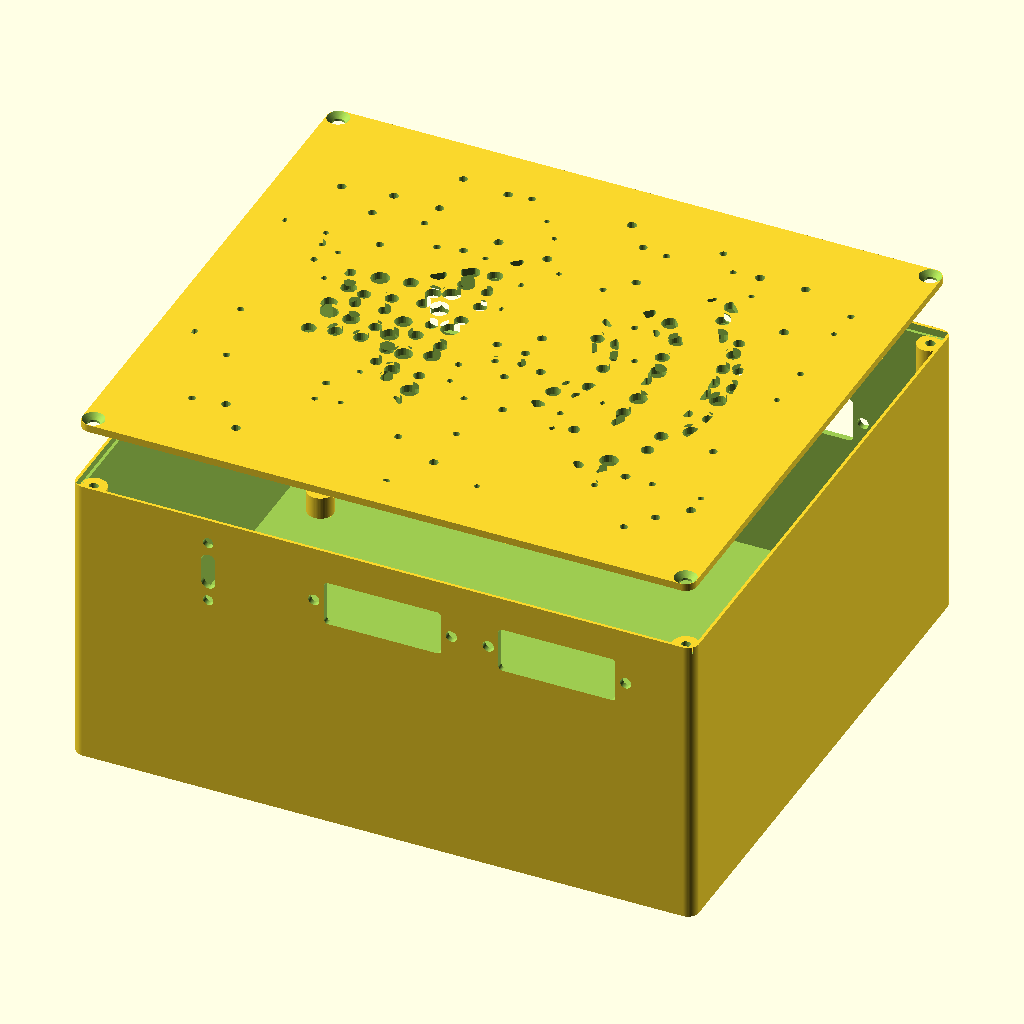
Cell 1 — every parameter at its default value.
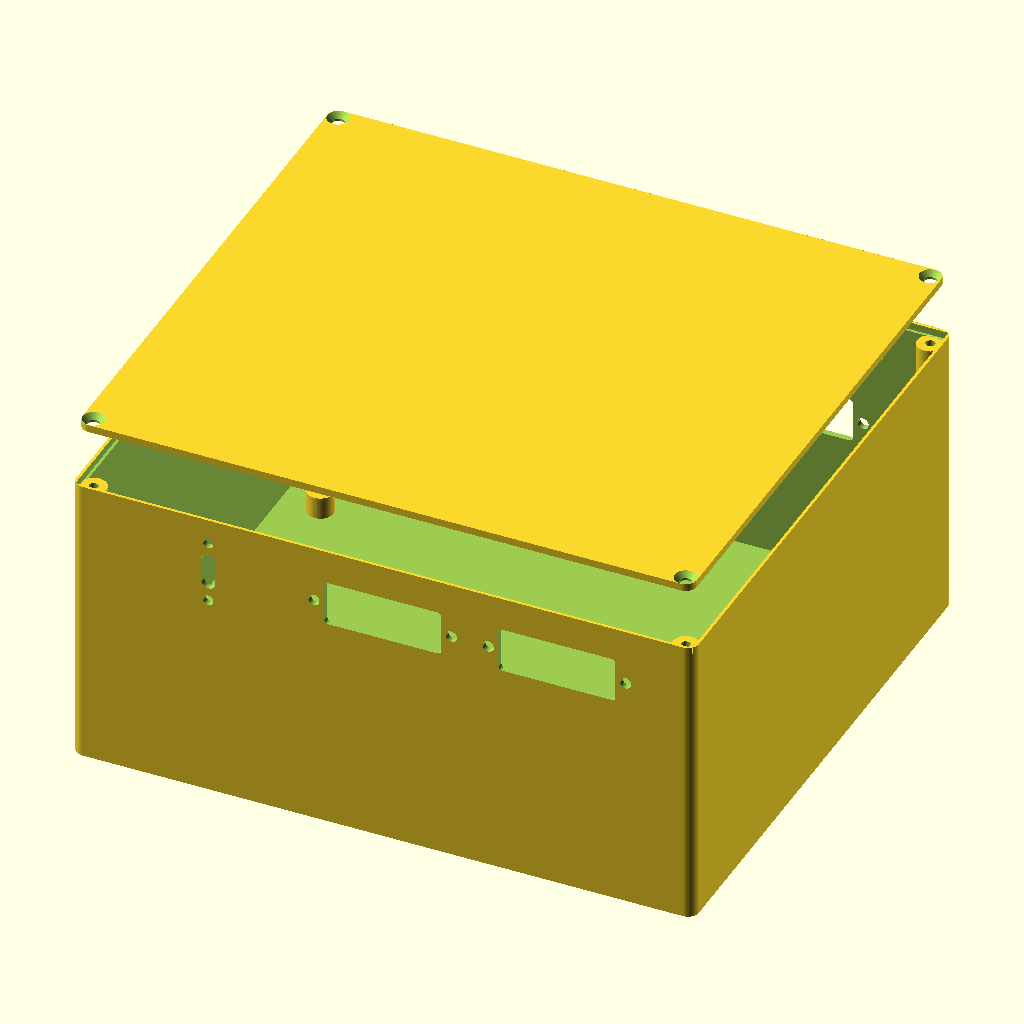
Cell 2 — lid_bubbles set to false, the other parameters unchanged.
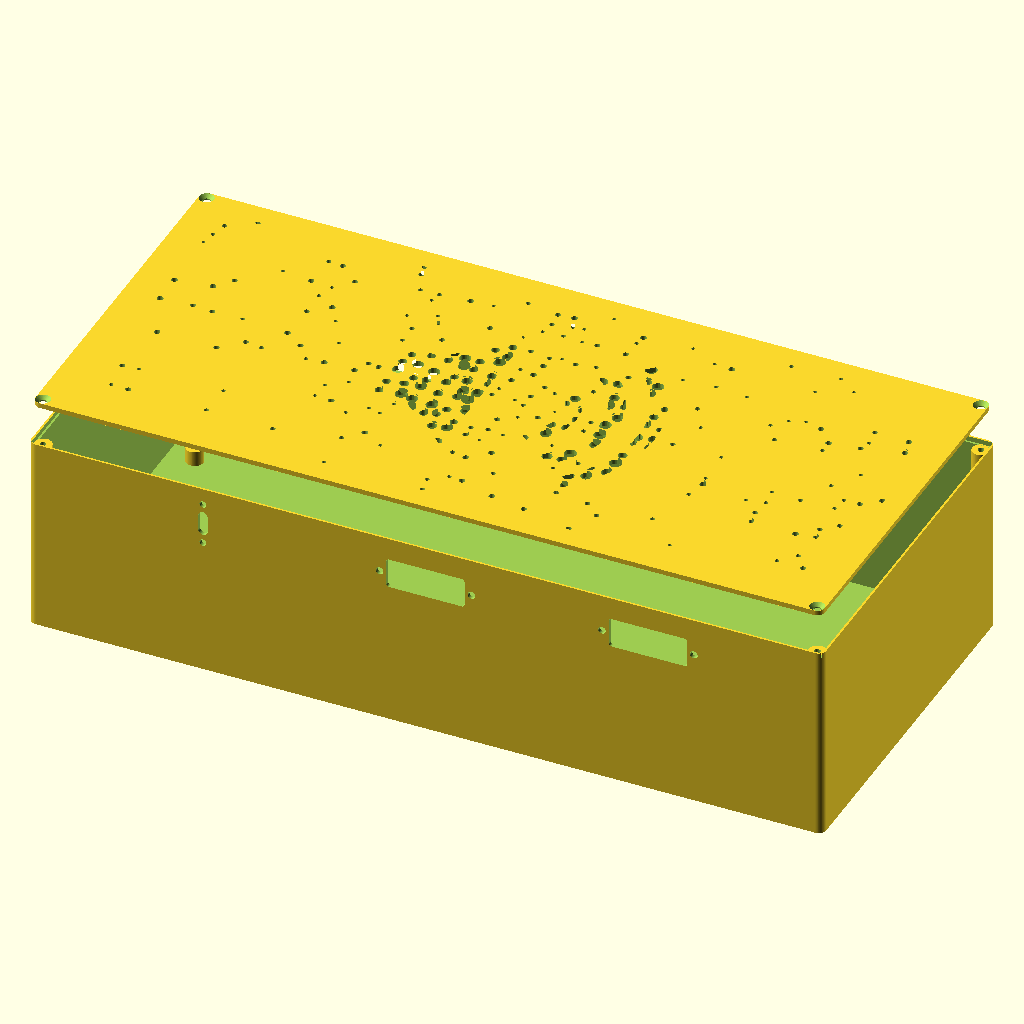
Cell 3: the same model with board_w = 304.8.
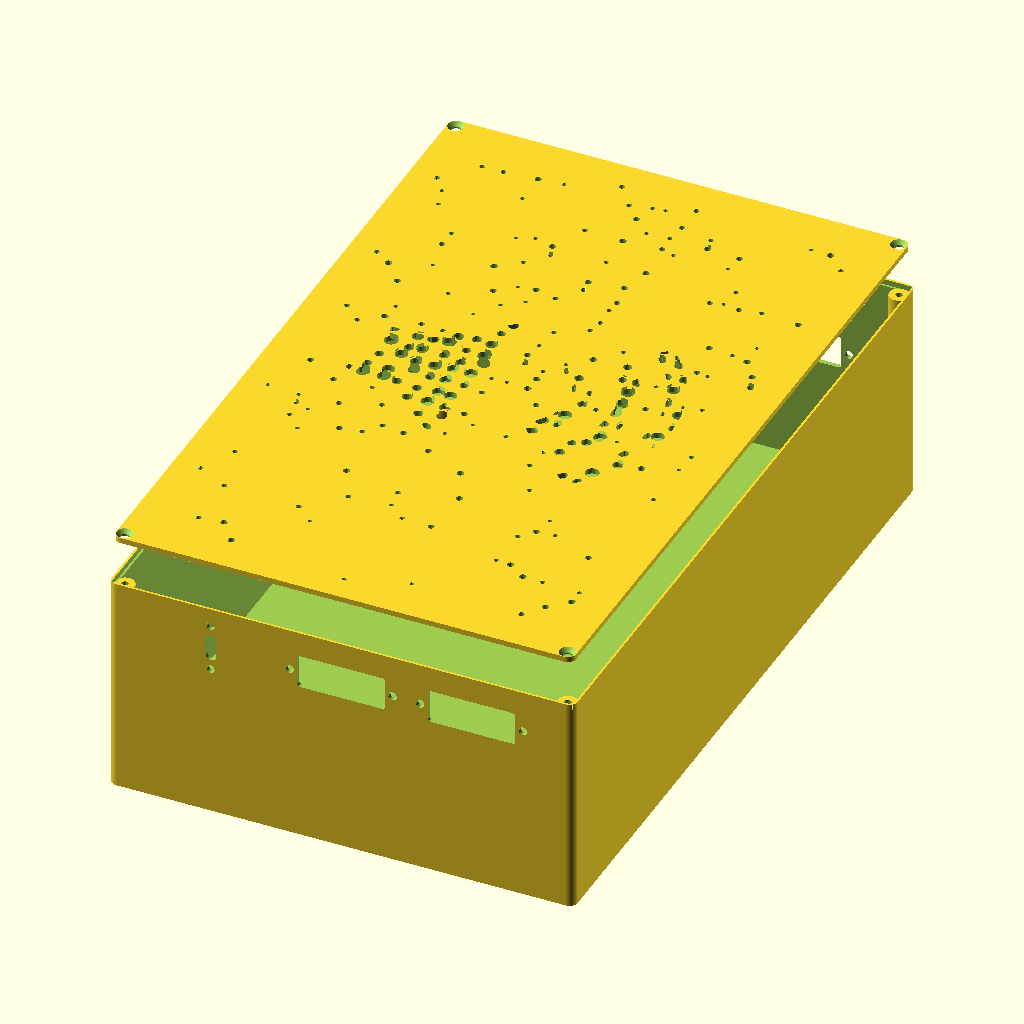
Cell 4 — board_d set to 228.6, the other parameters unchanged.
All cells are drawn from the same view direction (rotation 55°, 0°, 25°, orthographic, colour scheme Cornfield), but the view is re-fitted for each cell, so position and scale can differ between cells as well as the parameter.
OpenSCAD source file hardware/gab8-amp-case/gab8-case.scad:
/* ============================================================================
   GAB8 amplifier enclosure  —  parametric (OpenSCAD)
   ----------------------------------------------------------------------------
   Board: Wondom GAB8 (UMGAB8-01): 152.40 x 114.30, PCB 1.60,
   4x Ø3.80 holes 5.00 in from each edge. Heatsink 28.60 + 15 mm fan on top.

   Layout (this revision):
     REAR  (long edge "N")  : speaker terminal blocks  2EDGWC-5.08
     FRONT (long edge "S")  : USB-C feedthrough + power + control (SHDN/MUTE/SYNC/GND)
     LID                    : screwed down at 4 corner posts (box enlarged to fit)

   Render: open in OpenSCAD, set `part`, F5 preview, F6 + export STL.
   Check the console — it echoes whether the rear connectors actually fit.
   ========================================================================== */

$fn = 64;

/* ----------------------------- EDIT: board ------------------------------- */
board_w    = 152.40;
board_d    = 114.30;
pcb_th     = 1.60;
hole_d     = 3.80;
hole_inset = 5.00;
comp_h     = 33.0;     // tallest point ABOVE PCB (heatsink+15mm fan ~43) >>MEASURE<<

/* ----------------------------- EDIT: build ------------------------------- */
wall       = 1.6;      // 4 perimeters @0.4 — stable middle ground, still ~1/3 lighter than thick
floor_th   = 1.6;
lid_th     = 2.0;      // kept at 2.0: the M3 countersink (~1.4mm deep) needs the depth
clear_xy   = 6.0;      // board edge -> inner wall (front/sides)
rear_gap   = 20.0;     // EXTRA clearance behind the board at the REAR (for connector bodies)
total_h    = 80.0;     // overall OUTER height (floor + cavity + lid). airgap derives from it

standoff_h  = 6.0;
standoff_od = 7.0;
pilot_d     = 2.5;

/* lid: RECESSED (flush), held by 4 corner posts with M2.5 countersunk screws */
post_od        = 7.0;   // corner screw-post outer Ø
post_pilot     = 2.5;   // self-tap M3 pilot in the post
post_len       = 10.0;  // SHORT post hanging from the top (not full height) — saves filament
post_screw_len = 8.0;   // pilot depth from the top
lid_screw_d    = 3.2;   // M3 shaft clearance through the lid
lid_csk_d      = 6.0;   // M3 countersunk head Ø, 90deg
lid_lip        = 0.8;   // outer wall lip (wall 1.6 -> ledge 0.8)
lid_clear      = 0.3;   // gap around the recessed lid

/* lid vent style: "particles" (scattered halftone speaker) | "bloom" (rings) */
lid_style      = "particles";
lid_bubbles    = true;   // master enable for either lid vent style

/* --- "bloom": concentric rings of holes growing from the driver outward --- */
bub_cx_frac    = 0.50;   // focal point (driver) X as fraction of lid width
bub_cy_frac    = 0.50;   // focal point Y as fraction of lid depth
bub_ring_pitch = 10.0;   // radial spacing between bubble rings
bub_d_min      = 2.6;    // hole Ø at the centre
bub_d_max      = 7.0;    // hole Ø at the rim (clamped)
bub_d_gain     = 0.052;  // Ø growth per mm of radius
bub_arc_gap    = 3.6;    // min web between holes along a ring
bub_edge_marg  = 9.0;    // keep holes this far in from the lid edge
bub_post_keep  = 8.0;    // keep-out radius around each corner screw

/* --- "particles": diffuse scattered bubbles; big ones inside the speaker
   silhouette form it as a halftone, fine ones fade out into a particle cloud --- */
par_seed       = 11;     // RNG seed (change for a different scatter)
par_pitch      = 6.5;    // jittered-grid cell size (base spacing)
par_jit        = 1.5;    // max random offset from the cell centre (wilder = larger)
par_bg_min     = 1.4;    // background particle Ø range (the diffuse cloud)
par_bg_max     = 2.6;
par_bg_keep    = 0.52;   // base fraction of background particles kept
par_fade       = 70.0;   // distance over which the cloud thins out (diffuse)
par_spk_min    = 3.0;    // speaker-fill particle Ø range (the halftone core)
par_spk_max    = 5.0;
par_spk_w      = 120;    // overall width of the speaker silhouette on the lid
par_spk_halo   = 2.2;    // clear the diffuse cloud this far around the icon

/* --------- derived geometry (BEFORE connectors: they depend on it) ------- */
inner_w = board_w + 2*clear_xy;
inner_d = board_d + 2*clear_xy + rear_gap;          // extra depth -> goes to the rear
inner_h = total_h - floor_th - lid_th;              // cavity height from target total
airgap  = inner_h - (standoff_h + pcb_th + comp_h); // implied clearance above comps
outer_w = inner_w + 2*wall;
outer_d = inner_d + 2*wall;
bx = wall + clear_xy;  by = wall + clear_xy;
echo(str("HEIGHT: total=", total_h, "mm  cavity=", inner_h, "mm  airgap above comps=", airgap,
         "mm", (airgap < 4) ? "  >>> TOO TIGHT (raise total_h or lower comp_h) <<<" : "  ok"));

/* ----------------- EDIT: connectors (all panel-mount) ------------------- */
conn_mid    = floor_th + inner_h/2;  // mid-height of the cavity
front_raise = 25.0;                  // raise FRONT connectors (USB/power/control)
rear_raise  = 17.0;                  // raise REAR terminal grid (capped: grid must fit the box)
front_zc    = conn_mid + front_raise;
rear_zc     = conn_mid + rear_raise;

// USB-C feedthrough (front), 17 mm screw pitch, port estimated
usb_enable = true;  usb_face = "S";  usb_along = outer_w*0.22;
usb_vertical = true;    // USB-C mounted VERTICAL (per file2): screws above/below
usb_screw_pitch = 17.0; usb_screw_d = 2.8; usb_port_w = 3.8; usb_port_h = 10.0;  // vertical: narrow x tall (~3x9.2 + room)

// REAR speaker terminals 2EDGWC-5.08, arranged as a grid (cols x rows)
term_enable    = true; term_face = "N";
term_cols      = 2;     // connectors across the rear (along the edge)
term_rows      = 2;     // connectors stacked vertically -> 2x2 = 4x 4-pole = 8 ch
term_poles     = 4;
term_row_pitch = 20.0;  // vertical centre-to-centre between rows
term_port_h    = 12.2;  // port height (from reference STL)
term_hole_d    = 3.05;  // screw hole Ø (from reference STL)

// FRONT control terminal (SHDN/MUTE/SYNC/GND) 2EDGWC-5.08, 4-pole
ctrl_enable = true; ctrl_face = "S"; ctrl_along = outer_w*0.78; ctrl_poles = 4;

// FRONT power — now 4-pole (same 2EDGWC). Parallel +/- pairs for current.
pwr_enable = true;  pwr_face = "S"; pwr_along = outer_w*0.50; pwr_poles = 4;

part = "all";          // "all" | "base" | "lid"

// fit check for the rear terminals
term_flange = term_poles*5.08 + 23.67;
echo(str("REAR: ", term_cols, "x", term_rows, " of ", term_poles, "-pole  flange=", term_flange,
         "mm  row=", term_cols*term_flange, "mm vs usable=", outer_w-2*(wall+post_od), "mm",
         (term_cols*term_flange > outer_w-2*(wall+post_od)) ? "  >>> ROW TOO WIDE <<<" : "  ok"));

/* ------------------------------- helpers --------------------------------- */
module rounded_box(w, d, h, r) {
  hull() for (x=[r, w-r]) for (y=[r, d-r]) translate([x, y, 0]) cylinder(h=h, r=r);
}
module board_holes()  { for (x=[hole_inset, board_w-hole_inset]) for (y=[hole_inset, board_d-hole_inset]) translate([bx+x, by+y]) children(); }
// posts inset by (post_od/2 - 1) so they OVERLAP the walls by ~1mm (avoids tangent -> non-manifold)
module corner_posts() { o=post_od/2-1.0; for (x=[wall+o, outer_w-wall-o]) for (y=[wall+o, outer_d-wall-o]) translate([x, y]) children(); }

// rounded rectangular window through a wall (r = h/2 -> oval, used for USB-C)
module panel_window(face, a, z, w, h, r=1.0) {
  if (face=="W" || face=="E") {
    x0 = (face=="W") ? -1 : outer_w-wall-1;
    hull() for (s1=[-1,1]) for (s2=[-1,1])
      translate([x0, a+s1*(w/2-r), z+s2*(h/2-r)]) rotate([0,90,0]) cylinder(h=wall+2, r=r);
  } else {
    y0 = (face=="S") ? -1 : outer_d-wall-1;
    hull() for (s1=[-1,1]) for (s2=[-1,1])
      translate([a+s1*(w/2-r), y0, z+s2*(h/2-r)]) rotate([-90,0,0]) cylinder(h=wall+2, r=r);
  }
}
module panel_hole(face, a, z, d) {
  if (face=="W" || face=="E")
    translate([(face=="W")?wall/2:outer_w-wall/2, a, z]) rotate([0,90,0]) cylinder(h=wall+4, d=d, center=true);
  else
    translate([a, (face=="S")?wall/2:outer_d-wall/2, z]) rotate([-90,0,0]) cylinder(h=wall+4, d=d, center=true);
}

// 2EDGWC-5.08 terminal: narrow contact port + 2 screw holes at the wide pitch
module terminal(face, a, z, poles) {
  pw = poles*5.08 + 11.18;    // port width  (31.5 for 4-pole, from reference STL)
  hs = poles*5.08 + 16.67;    // screw-hole pitch  (~37 for 4-pole)
  panel_window(face, a, z, pw, term_port_h, 1.0);
  panel_hole(face, a - hs/2, z, term_hole_d);
  panel_hole(face, a + hs/2, z, term_hole_d);
}
// USB-C feedthrough: oval port + 2 screws. Vertical = screws above/below; else sideways.
module usb_cut() {
  r = min(usb_port_w, usb_port_h)/2;   // round the short ends -> stadium
  panel_window(usb_face, usb_along, front_zc, usb_port_w, usb_port_h, r);
  if (usb_vertical) {
    panel_hole(usb_face, usb_along, front_zc - usb_screw_pitch/2, usb_screw_d);
    panel_hole(usb_face, usb_along, front_zc + usb_screw_pitch/2, usb_screw_d);
  } else {
    panel_hole(usb_face, usb_along - usb_screw_pitch/2, front_zc, usb_screw_d);
    panel_hole(usb_face, usb_along + usb_screw_pitch/2, front_zc, usb_screw_d);
  }
}

/* ------------------------------- base ------------------------------------ */
module standoffs() {
  translate([0,0,floor_th]) board_holes()
    difference() { cylinder(h=standoff_h, d=standoff_od); translate([0,0,-0.1]) cylinder(h=standoff_h+0.2, d=pilot_d); }
}
// SHORT posts hanging from the top, with a 45deg cone underside so they print without support
module lid_posts() {
  zt = floor_th + inner_h;        // post top = lid seat
  zb = zt - post_len;             // post bottom
  corner_posts()
    difference() {
      union() {
        translate([0,0,zb]) cylinder(h=post_len, d=post_od);
        translate([0,0,zb-post_od*1.5]) cylinder(h=post_od*1.5+0.01, d1=0, d2=post_od);  // ~19deg from vert -> support-free
      }
      translate([0,0,zt-post_screw_len]) cylinder(h=post_screw_len+0.1, d=post_pilot);
    }
}
module shell() {
  difference() {
    rounded_box(outer_w, outer_d, total_h, 3);                                // full outer height
    translate([wall, wall, floor_th]) cube([inner_w, inner_d, inner_h+0.1]);  // board cavity (to z=floor_th+inner_h)
    // recess pocket for the flush lid (top lid_th), leaving the outer lip + a ledge
    translate([lid_lip, lid_lip, floor_th+inner_h]) cube([outer_w-2*lid_lip, outer_d-2*lid_lip, lid_th+1]);
  }
}
module base() {
  difference() {
    union() { shell(); standoffs(); lid_posts(); }
    if (usb_enable)  usb_cut();
    if (term_enable) for (c=[0:term_cols-1]) for (r=[0:term_rows-1])
      terminal(term_face, outer_w*(c+0.5)/term_cols, rear_zc + (r-(term_rows-1)/2)*term_row_pitch, term_poles);
    if (ctrl_enable) terminal(ctrl_face, ctrl_along, front_zc, ctrl_poles);
    if (pwr_enable)  terminal(pwr_face,  pwr_along,  front_zc, pwr_poles);
  }
}

/* -------------------------------- lid ------------------------------------ */
// 2D rounded rectangle spanning (0,0)..(w,d)
module rrect2d(w,d,r){ hull() for(x=[r,w-r]) for(y=[r,d-r]) translate([x,y]) circle(r=r,$fn=48); }

// where bubbles are ALLOWED: lid plate inset by the edge margin, minus a
// keep-out disc around each corner screw post
module bubble_allowed_2d() {
  lo=lid_lip+lid_clear; m=bub_edge_marg; o=post_od/2-1.0;
  difference() {
    translate([lo+m, lo+m]) rrect2d(outer_w-2*(lo+m), outer_d-2*(lo+m), 4);
    for (x=[wall+o, outer_w-wall-o]) for (y=[wall+o, outer_d-wall-o])
      translate([x,y]) circle(r=bub_post_keep, $fn=40);
  }
}
// concentric rings of holes growing outward from the focal point (overshoots
// the plate; clipped by bubble_allowed_2d). Alternate rings staggered.
module bubble_field_2d() {
  cx=outer_w*bub_cx_frac; cy=outer_d*bub_cy_frac;
  rmax = max(cx,outer_w-cx) + max(cy,outer_d-cy);
  nr = ceil(rmax/bub_ring_pitch);
  circle(d=bub_d_min, $fn=24);                                   // driver hub
  for (k=[1:nr]) {
    r = k*bub_ring_pitch;
    d = min(bub_d_max, bub_d_min + r*bub_d_gain);
    n = max(6, floor(2*PI*r/(d+bub_arc_gap)));
    off = (k%2)*0.5;                                             // brick stagger
    for (i=[0:n-1]) { a=360*(i+off)/n;
      translate([cx+r*cos(a), cy+r*sin(a)]) circle(d=d, $fn=max(18,floor(d*6))); }
  }
}
// clip field to the allowed region, then OPEN (erode+dilate) to drop the thin
// edge slivers left by clipping -> only clean holes remain
module bubble_holes_2d() {
  offset(r=0.7) offset(r=-0.7) intersection() { bubble_field_2d(); bubble_allowed_2d(); }
}

// filled loudspeaker silhouette (body + cone + 3 thick sound arcs), width w
module spk_solid_2d(w) {
  union() {
    translate([-w*0.42,-w*0.13]) square([w*0.13, w*0.26]);                                 // magnet body
    polygon([[-w*0.30,-w*0.13],[-w*0.30,w*0.13],[-w*0.10,w*0.30],[-w*0.10,-w*0.30]]);       // cone
    for (i=[1:3]) { R=w*(0.06+i*0.13); t=w*0.055;
      intersection() { difference(){ circle(R+t/2,$fn=80); circle(R-t/2,$fn=80); }
                       polygon([[-w*0.05,0],[w,w],[w,-w]]); } }                              // sound arcs
  }
}
// jittered-grid particle field. kind="bg": diffuse cloud, density fades with
// distance from centre; kind="spk": dense larger bubbles (clipped to the icon)
module particle_grid_2d(kind) {
  cx=outer_w/2; cy=outer_d/2;
  nx=ceil(outer_w/par_pitch); ny=ceil(outer_d/par_pitch);
  R=rands(0,1,nx*ny*4, par_seed);
  for (iy=[0:ny-1]) for (ix=[0:nx-1]) {
    b=(iy*nx+ix)*4;
    px=(ix+0.5)*par_pitch + (R[b]-0.5)*2*par_jit;
    py=(iy+0.5)*par_pitch + (R[b+1]-0.5)*2*par_jit;
    if (kind=="spk") {
      translate([px,py]) circle(d=par_spk_min+(par_spk_max-par_spk_min)*R[b+3], $fn=22);
    } else {
      keep = par_bg_keep * (1 - 0.65*min(1, norm([px-cx,py-cy])/par_fade));   // fade out
      if (R[b+2] < keep)
        translate([px,py]) circle(d=par_bg_min+(par_bg_max-par_bg_min)*R[b+3], $fn=16);
    }
  }
}
module particle_holes_2d() {
  offset(r=0.5) offset(r=-0.5)                                     // open: drop edge/clip slivers
  intersection() {
    union() {
      difference() {                                              // diffuse cloud, but cleared out of the icon (halo)
        particle_grid_2d("bg");
        translate([outer_w/2, outer_d/2]) offset(r=par_spk_halo) spk_solid_2d(par_spk_w);
      }
      intersection() {                                            // icon filled by the clean halftone
        particle_grid_2d("spk");
        translate([outer_w/2, outer_d/2]) spk_solid_2d(par_spk_w);
      }
    }
    bubble_allowed_2d();
  }
}
module lid_bubble_cut() {
  translate([0,0,-1]) linear_extrude(lid_th+2)
    if (lid_style=="particles") particle_holes_2d(); else bubble_holes_2d();
}

// recessed lid: inset plate dropping into the rebate, M3 countersunk holes
module lid() {
  lo  = lid_lip + lid_clear;            // inset from the outer edge
  csk = (lid_csk_d - lid_screw_d)/2;    // 90deg countersink depth
  difference() {
    translate([lo, lo, 0]) rounded_box(outer_w-2*lo, outer_d-2*lo, lid_th, 3);
    if (lid_bubbles) lid_bubble_cut();
    corner_posts() {
      translate([0,0,-0.1]) cylinder(h=lid_th+0.2, d=lid_screw_d);                       // through
      translate([0,0,lid_th-csk]) cylinder(h=csk+0.1, d1=lid_screw_d, d2=lid_csk_d);     // countersink (top)
    }
  }
}

/* ------------------------------ assemble --------------------------------- */
if (part=="base" || part=="all") base();
if (part=="lid") lid();
else if (part=="all") translate([0, 0, floor_th+inner_h+18]) lid();  // exploded above its recess
Customizer parameters (derived from the source; name, type, default, range or options):
board_w: number, default 152.4
board_d: number, default 114.3
pcb_th: number, default 1.6
hole_d: number, default 3.8
hole_inset: number, default 5
comp_h: number, default 33
wall: number, default 1.6
floor_th: number, default 1.6
lid_th: number, default 2
clear_xy: number, default 6
rear_gap: number, default 20
total_h: number, default 80
standoff_h: number, default 6
standoff_od: number, default 7
pilot_d: number, default 2.5
post_od: number, default 7
post_pilot: number, default 2.5
post_len: number, default 10
post_screw_len: number, default 8
lid_screw_d: number, default 3.2
lid_csk_d: number, default 6
lid_lip: number, default 0.8
lid_clear: number, default 0.3
lid_style: string, default "particles"
lid_bubbles: bool, default true
bub_cx_frac: number, default 0.5
bub_cy_frac: number, default 0.5
bub_ring_pitch: number, default 10
bub_d_min: number, default 2.6
bub_d_max: number, default 7
bub_d_gain: number, default 0.052
bub_arc_gap: number, default 3.6
bub_edge_marg: number, default 9
bub_post_keep: number, default 8
par_seed: number, default 11
par_pitch: number, default 6.5
par_jit: number, default 1.5
par_bg_min: number, default 1.4
par_bg_max: number, default 2.6
par_bg_keep: number, default 0.52
par_fade: number, default 70
par_spk_min: number, default 3
par_spk_max: number, default 5
par_spk_w: number, default 120
par_spk_halo: number, default 2.2
front_raise: number, default 25
rear_raise: number, default 17
usb_vertical: bool, default true
term_cols: number, default 2
term_rows: number, default 2
term_poles: number, default 4
term_row_pitch: number, default 20
term_port_h: number, default 12.2
term_hole_d: number, default 3.05
part: string, default "all"
